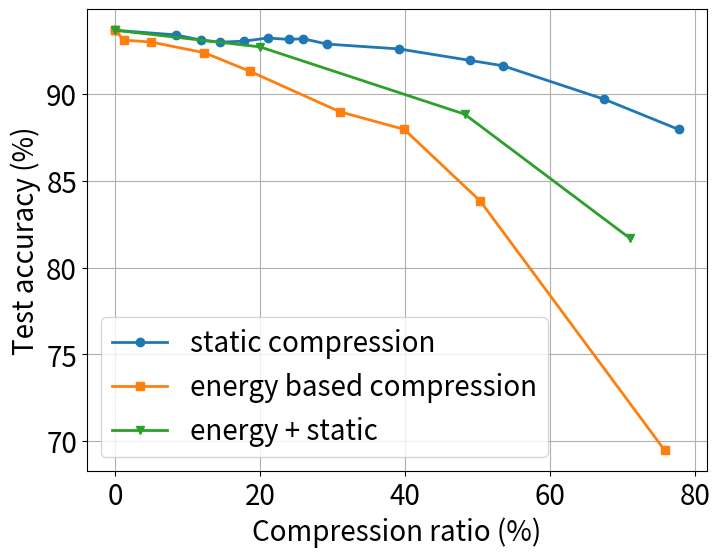

This chart was generated by the following Python code:
import datetime
import random
import matplotlib
import matplotlib.pyplot as plt

font = {'size'   : 20}
matplotlib.rc('font', **font)

static_x = (0,8.3855401,11.87663269,14.5,17.8,21.0941708,24,26,29.26308507,39.203635,49,53.53477122,67.50730502,77.77388775)
static_y = (93.69,93.42,93.12,93,93.06,93.24,93.16,93.2,92.89,92.61,91.95,91.64,89.71,87.97)

energy_x = (0,0.048475708,1.209367931,4.962953113,12.35137482,18.63192462,31.01018447,39.92,50.4,75.84286825)
energy_y = (93.69,93.69,93.12,93.01,92.39,91.32,88.99,87.97,83.84,69.47)

mix_x = (0,20,48.24,71)
mix_y = (93.69,92.73,88.85,81.71)

fig = plt.figure(figsize=(8,6))

plt.plot(static_x, static_y, label='static compression', lw=2, marker='o')
plt.plot(energy_x, energy_y, label='energy based compression', lw=2, marker='s')
plt.plot(mix_x, mix_y, label='energy + static', lw=2, marker='v')

plt.xlabel('Compression ratio (%)')
plt.ylabel('Test accuracy (%)')
plt.grid()
plt.legend(loc='lower left')

#plt.gcf().autofmt_xdate()
#plt.xticks(rotation=0)
plt.show()
fig.savefig("compression-compare-cifar10.pdf", bbox_inches='tight')